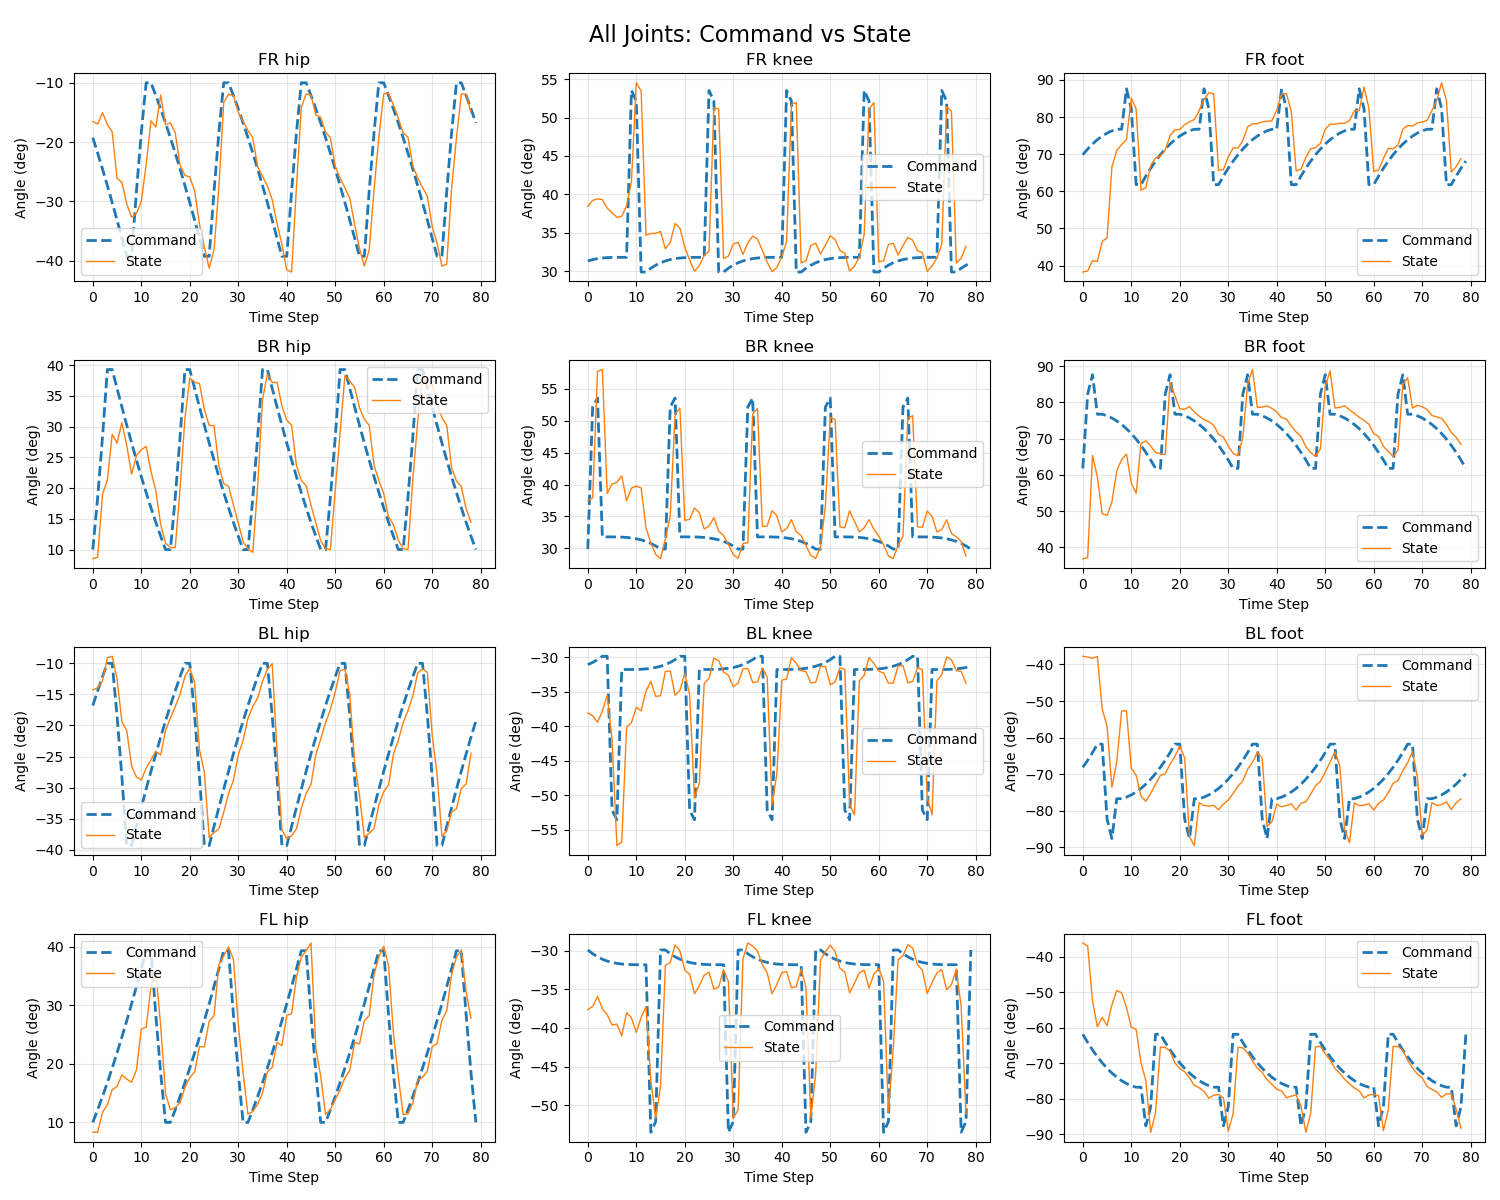

Values plotted in this chart, from the file beside it:
Time_Step, Time_s, FR_hip_command, FR_hip_state, FR_knee_command, FR_knee_state, FR_foot_command, FR_foot_state, BR_hip_command, BR_hip_state, BR_knee_command, BR_knee_state, BR_foot_command, BR_foot_state, BL_hip_command, BL_hip_state, BL_knee_command, BL_knee_state, BL_foot_command, BL_foot_state, FL_hip_command, FL_hip_state, FL_knee_command, FL_knee_state
0, 0.1, -19.27, -16.55, 31.34, 38.42, 69.85, 38.25, 10.01, 8.504, 29.9, 37.44, 61.79, 36.88, -16.79, -14.28, -31.1, -38.09, -68.12, -37.76, 10.01, 8.324, -29.9, -37.62
1, 0.2, -21.86, -16.96, 31.51, 39.21, 71.38, 38.53, 18.43, 8.758, 52.13, 37.91, 82.25, 37.18, -14.42, -13.93, -30.78, -38.49, -66.21, -37.96, 12.16, 8.324, -30.39, -37.21
2, 0.3, -24.56, -15.05, 31.64, 39.42, 72.73, 41.31, 28.3, 19.01, 53.52, 57.69, 87.61, 65.36, -12.16, -12.83, -30.39, -39.44, -64.1, -38.29, 14.42, 11.73, -30.78, -35.91
3, 0.4, -27.35, -17.02, 31.72, 39.31, 73.9, 41.09, 39.29, 21.32, 31.81, 57.99, 76.71, 59.44, -10.01, -9.115, -29.9, -37.84, -61.79, -37.8, 16.79, 12.99, -31.1, -37.49
4, 0.5, -30.23, -18.29, 31.77, 38.21, 74.88, 46.47, 39.29, 28.76, 31.81, 38.61, 76.71, 49.33, -10.01, -8.878, -29.9, -35.54, -61.79, -52.18, 19.27, 15.58, -31.34, -38.29
5, 0.6, -33.19, -26.14, 31.79, 37.61, 75.67, 47.43, 36.21, 27.32, 31.81, 40.07, 76.29, 48.8, -18.43, -12.5, -52.13, -41.95, -82.25, -56.85, 21.86, 16.16, -31.51, -39.62
6, 0.7, -36.21, -26.81, 31.81, 37.01, 76.29, 66.56, 33.19, 30.65, 31.79, 40.35, 75.67, 52.51, -28.3, -19.4, -53.52, -57.25, -87.61, -73.62, 24.56, 18.11, -31.64, -39.5
7, 0.8, -39.29, -30.46, 31.81, 37.15, 76.71, 70.98, 30.23, 26.93, 31.77, 41.36, 74.88, 61.11, -39.29, -20.83, -31.81, -56.76, -76.71, -66.62, 27.35, 17.38, -31.72, -41.03
8, 0.9, -39.29, -32.68, 31.81, 38.5, 76.71, 72.61, 27.35, 22.28, 31.72, 37.44, 73.9, 64.2, -39.29, -26.55, -31.81, -40.15, -76.71, -52.75, 30.23, 16.84, -31.77, -38.03
9, 1.0, -28.3, -32.06, 53.52, 41.69, 87.61, 73.93, 24.56, 25.3, 31.64, 39.45, 72.73, 65.75, -36.21, -28.28, -31.81, -39.49, -76.29, -52.67, 33.19, 18.98, -31.79, -38.69
10, 1.1, -18.43, -30.06, 52.13, 54.52, 82.25, 85.14, 21.86, 26.23, 31.51, 39.75, 71.38, 57.74, -33.19, -28.75, -31.79, -37.26, -75.67, -68.36, 36.21, 25.93, -31.81, -40.59
11, 1.2, -10.01, -23.8, 29.9, 53.46, 61.79, 82.17, 19.27, 26.78, 31.34, 39.47, 69.85, 54.92, -30.23, -26.87, -31.77, -37.79, -74.88, -70.31, 39.29, 26.24, -31.81, -38.65
12, 1.3, -10.01, -16.43, 29.9, 34.7, 61.79, 60.26, 16.79, 22.7, 31.1, 33.23, 68.12, 68.66, -27.35, -25.49, -31.72, -34.94, -73.9, -76.06, 39.29, 33.2, -31.81, -37.24
13, 1.4, -12.16, -17.48, 30.39, 34.91, 64.1, 60.99, 14.42, 19.59, 30.78, 30.85, 66.21, 69.38, -24.56, -24.16, -31.64, -33.51, -72.73, -77.4, 28.3, 35.64, -53.52, -46.84
14, 1.5, -14.42, -12.07, 30.78, 34.93, 66.21, 66.97, 12.16, 14.04, 30.39, 29.07, 64.1, 68, -21.86, -24.74, -31.51, -35.69, -71.38, -75.23, 18.43, 26.44, -52.13, -51.76
15, 1.6, -16.79, -17.1, 31.1, 35.17, 68.12, 68.95, 10.01, 11.06, 29.9, 28.38, 61.79, 66.12, -19.27, -20.82, -31.34, -35.61, -69.85, -72.76, 10.01, 14.87, -29.9, -47.5
16, 1.7, -19.27, -16.76, 31.34, 32.92, 69.85, 69.45, 10.01, 10.31, 29.9, 31.54, 61.79, 65.87, -16.79, -18.8, -31.1, -32.11, -68.12, -70.34, 10.01, 12.16, -29.9, -31.89
17, 1.8, -21.86, -18.45, 31.51, 33.74, 71.38, 71.1, 18.43, 10.32, 52.13, 35.09, 82.25, 65.59, -14.42, -16.96, -30.78, -32.01, -66.21, -69.87, 12.16, 12.51, -30.39, -31.52
18, 1.9, -24.56, -23.9, 31.64, 36.21, 72.73, 74.98, 28.3, 19.93, 53.52, 51.05, 87.61, 85.57, -12.16, -15, -30.39, -35.53, -64.1, -67.27, 14.42, 13.35, -30.78, -29.23
19, 2.0, -27.35, -25.64, 31.72, 35.59, 73.9, 76.55, 39.29, 31.32, 31.81, 51.95, 76.71, 81.78, -10.01, -12.08, -29.9, -34.82, -61.79, -65.13, 16.79, 15.99, -31.1, -30.02
20, 2.1, -30.23, -25.89, 31.77, 33.12, 74.88, 76.63, 39.29, 37.88, 31.81, 34.38, 76.71, 78.22, -10.01, -10.82, -29.9, -32.33, -61.79, -62.35, 19.27, 17.65, -31.34, -32.53
21, 2.2, -33.19, -28.23, 31.79, 31.47, 75.67, 77.95, 36.21, 37.22, 31.81, 34.56, 76.29, 78.08, -18.43, -13.11, -52.13, -35.39, -82.25, -65.53, 21.86, 18.6, -31.51, -33.03
22, 2.3, -36.21, -33.86, 31.81, 30, 76.29, 78.75, 33.19, 37.03, 31.79, 36.33, 75.67, 78.83, -28.3, -23.91, -53.52, -50.4, -87.61, -87.12, 24.56, 22.93, -31.64, -35.57
23, 2.4, -39.29, -37.69, 31.81, 30.71, 76.71, 79.32, 30.23, 32.8, 31.77, 35.58, 74.88, 77.32, -39.29, -27.5, -31.81, -48.27, -76.71, -89.52, 27.35, 22.89, -31.72, -34.54
24, 2.5, -39.29, -41.3, 31.81, 32.06, 76.71, 81.72, 27.35, 30.22, 31.72, 33.04, 73.9, 76.19, -39.29, -37.96, -31.81, -33.84, -76.71, -77.81, 30.23, 27.25, -31.77, -33.16
25, 2.6, -28.3, -38.21, 53.52, 32.58, 87.61, 84.81, 24.56, 30.13, 31.64, 33.49, 72.73, 75.21, -36.21, -37.23, -31.81, -33.1, -76.29, -78.6, 33.19, 28.18, -31.79, -32.78
26, 2.7, -18.43, -27.63, 52.13, 51.29, 82.25, 86.58, 21.86, 23.69, 31.51, 34.81, 71.38, 74.67, -33.19, -36.6, -31.79, -30.16, -75.67, -78.75, 36.21, 36.91, -31.81, -34.97
27, 2.8, -10.01, -13.35, 29.9, 51.1, 61.79, 86.26, 19.27, 20.75, 31.34, 32.72, 69.85, 73.67, -30.23, -33.95, -31.77, -30.55, -74.88, -78.54, 39.29, 38.42, -31.81, -34.7
28, 2.9, -10.01, -11.94, 29.9, 31.67, 61.79, 65.61, 16.79, 20.28, 31.1, 32.01, 68.12, 71.19, -27.35, -30.94, -31.72, -32.18, -73.9, -79.72, 39.29, 39.91, -31.81, -32.45
29, 3.0, -12.16, -12.17, 30.39, 31.96, 64.1, 65.83, 14.42, 17.27, 30.78, 30.6, 66.21, 70.44, -24.56, -28.81, -31.64, -32.63, -72.73, -78.22, 28.3, 37.84, -53.52, -34.01
30, 3.1, -14.42, -15, 30.78, 33.54, 66.21, 69.25, 12.16, 14.31, 30.39, 29.03, 64.1, 67.94, -21.86, -24.73, -31.51, -34.3, -71.38, -77.08, 18.43, 26.87, -52.13, -51.73
31, 3.2, -16.79, -16.5, 31.1, 33.75, 68.12, 71.69, 10.01, 11.29, 29.9, 28.45, 61.79, 65.93, -19.27, -22.38, -31.34, -33.78, -69.85, -75.28, 10.01, 18.39, -29.9, -50.6
32, 3.3, -19.27, -18.06, 31.34, 32.19, 69.85, 71.68, 10.01, 10.1, 29.9, 30.78, 61.79, 65.28, -16.79, -18.85, -31.1, -31.72, -68.12, -73.33, 10.01, 11.4, -29.9, -31.07
33, 3.4, -21.86, -19.29, 31.51, 33.67, 71.38, 73.65, 18.43, 9.54, 52.13, 30.89, 82.25, 70.31, -14.42, -16.95, -30.78, -31.65, -66.21, -71.86, 12.16, 11.86, -30.39, -29
34, 3.5, -24.56, -24.16, 31.64, 34.57, 72.73, 77.35, 28.3, 20.37, 53.52, 51.03, 87.61, 85.04, -12.16, -15.57, -30.39, -33.67, -64.1, -68.65, 14.42, 13.11, -30.78, -29.37
35, 3.6, -27.35, -25.8, 31.72, 34.18, 73.9, 78.19, 39.29, 34.4, 31.81, 51.9, 76.71, 89.04, -10.01, -12.9, -29.9, -33.6, -61.79, -66.75, 16.79, 15.03, -31.1, -30.05
36, 3.7, -30.23, -27.38, 31.77, 32.71, 74.88, 78.22, 39.29, 38.52, 31.81, 33.46, 76.71, 78.59, -10.01, -10.96, -29.9, -31.62, -61.79, -64.01, 19.27, 18.65, -31.34, -31.81
37, 3.8, -33.19, -29.74, 31.79, 31.15, 75.67, 78.7, 36.21, 37.18, 31.81, 33.51, 76.29, 78.67, -18.43, -10.07, -52.13, -32.89, -82.25, -65.68, 21.86, 19.37, -31.51, -32.87
38, 3.9, -36.21, -33.78, 31.81, 29.96, 76.29, 78.86, 33.19, 37.2, 31.79, 35.92, 75.67, 79.02, -28.3, -24.34, -53.52, -51.4, -87.61, -84.31, 24.56, 23.65, -31.64, -35.57
39, 4.001, -39.29, -37.25, 31.81, 30.48, 76.71, 78.99, 30.23, 33.37, 31.77, 35.09, 74.88, 78.34, -39.29, -36.74, -31.81, -46.85, -76.71, -83.04, 27.35, 23.08, -31.72, -34.35
40, 4.1, -39.29, -41.57, 31.81, 31.89, 76.71, 81.87, 27.35, 31.07, 31.72, 32.59, 73.9, 77.33, -39.29, -38.22, -31.81, -33.36, -76.71, -78.22, 30.23, 28.27, -31.77, -32.86
41, 4.2, -28.3, -41.94, 53.52, 33.88, 87.61, 86.24, 24.56, 30.21, 31.64, 33.09, 72.73, 75.76, -36.21, -37.72, -31.81, -33.18, -76.29, -78.91, 33.19, 28.55, -31.79, -32.68
42, 4.3, -18.43, -27.61, 52.13, 51.71, 82.25, 86.3, 21.86, 23.68, 31.51, 34.48, 71.38, 75.41, -33.19, -36.61, -31.79, -30.09, -75.67, -78.6, 36.21, 34.76, -31.81, -34.8
43, 4.4, -10.01, -14.18, 29.9, 51.94, 61.79, 81.45, 19.27, 21.22, 31.34, 32.61, 69.85, 73.45, -30.23, -33.33, -31.77, -30.92, -74.88, -78.14, 39.29, 38.16, -31.81, -34.65
44, 4.5, -10.01, -11.89, 29.9, 31.08, 61.79, 65.45, 16.79, 20.38, 31.1, 32, 68.12, 71.83, -27.35, -30.92, -31.72, -31.98, -73.9, -79.85, 39.29, 39.31, -31.81, -32.36
45, 4.6, -12.16, -12.07, 30.39, 31.39, 64.1, 65.96, 14.42, 17.23, 30.78, 30.42, 66.21, 70.62, -24.56, -29.49, -31.64, -32.1, -72.73, -77.92, 28.3, 40.6, -53.52, -34.82
46, 4.7, -14.42, -15.43, 30.78, 33.34, 66.21, 69.11, 12.16, 14.38, 30.39, 28.89, 64.1, 67.76, -21.86, -24.68, -31.51, -33.75, -71.38, -77.58, 18.43, 22.53, -52.13, -51.69
47, 4.8, -16.79, -15.82, 31.1, 33.64, 68.12, 71.46, 10.01, 11.47, 29.9, 28.45, 61.79, 66.14, -19.27, -22.21, -31.34, -33.66, -69.85, -75.45, 10.01, 17.91, -29.9, -45.93
48, 4.9, -19.27, -18.33, 31.34, 32.24, 69.85, 71.75, 10.01, 10.13, 29.9, 30.28, 61.79, 65.07, -16.79, -19.54, -31.1, -31.35, -68.12, -73.17, 10.01, 11.39, -29.9, -31.19
49, 5.0, -21.86, -19.29, 31.51, 33.39, 71.38, 72.89, 18.43, 9.997, 52.13, 36.64, 82.25, 67.18, -14.42, -17.46, -30.78, -31.38, -66.21, -71.99, 12.16, 12.19, -30.39, -30.14
50, 5.1, -24.56, -24.13, 31.64, 34.6, 72.73, 76.75, 28.3, 19.64, 53.52, 50.47, 87.61, 84.52, -12.16, -14.63, -30.39, -34.02, -64.1, -69.43, 14.42, 13.93, -30.78, -29.27
51, 5.2, -27.35, -26.1, 31.72, 34.12, 73.9, 78.06, 39.29, 29.02, 31.81, 50.18, 76.71, 88.64, -10.01, -11.19, -29.9, -33.58, -61.79, -66.67, 16.79, 15.51, -31.1, -30.12
52, 5.3, -30.23, -27.75, 31.77, 32.71, 74.88, 78.1, 39.29, 38.32, 31.81, 33.39, 76.71, 78.44, -10.01, -11.01, -29.9, -31.57, -61.79, -63.93, 19.27, 17.59, -31.34, -32.3
53, 5.4, -33.19, -29.49, 31.79, 32.33, 75.67, 78.33, 36.21, 37.4, 31.81, 33.24, 76.29, 78.59, -18.43, -14.97, -52.13, -31.82, -82.25, -67.67, 21.86, 18.87, -31.51, -32.77
54, 5.5, -36.21, -33.88, 31.81, 30.01, 76.29, 78.34, 33.19, 36.41, 31.79, 35.88, 75.67, 79.08, -28.3, -25.94, -53.52, -51.33, -87.61, -85.17, 24.56, 23.67, -31.64, -35.44
55, 5.6, -39.29, -37.95, 31.81, 30.67, 76.71, 79.07, 30.23, 33.08, 31.77, 34.27, 74.88, 77.92, -39.29, -31.23, -31.81, -52.83, -76.71, -88.72, 27.35, 23.4, -31.72, -34.21
56, 5.7, -39.29, -40.96, 31.81, 31.85, 76.71, 81.67, 27.35, 31.2, 31.72, 32.59, 73.9, 76.99, -39.29, -37.97, -31.81, -33.46, -76.71, -77.88, 30.23, 27.35, -31.77, -32.85
57, 5.8, -28.3, -38.24, 53.52, 34.76, 87.61, 81.74, 24.56, 30.23, 31.64, 33.22, 72.73, 75.86, -36.21, -37.33, -31.81, -32.65, -76.29, -78.61, 33.19, 28.22, -31.79, -32.51
58, 5.9, -18.43, -28.08, 52.13, 51.08, 82.25, 88.1, 21.86, 23.72, 31.51, 34.5, 71.38, 75.02, -33.19, -36.6, -31.79, -30.08, -75.67, -78.49, 36.21, 35.19, -31.81, -34.84
59, 6.0, -10.01, -19.13, 29.9, 51.95, 61.79, 82.39, 19.27, 21.25, 31.34, 33.03, 69.85, 73.97, -30.23, -32.72, -31.77, -30.91, -74.88, -78.07, 39.29, 38.25, -31.81, -33.03
... 20 more rows
